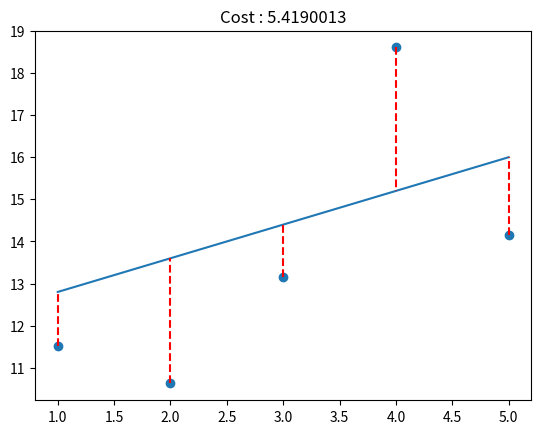

The script that saved this image: (Note: this script raises an exception after producing the figure.)
import matplotlib.pyplot as plt
import numpy as np

def predict(x, theta):
	res = np.zeros(x.shape)
	for i, nb in enumerate(x):
		res[i] = theta[0] + theta[1] * nb
	return res
"""Plot the data and prediction line from three non-empty numpy.array. Args:
      x: has to be an numpy.array, a vector of shape m * 1.
      y: has to be an numpy.array, a vector of shape m * 1.
      theta: has to be an numpy.array, a vector of shape 2 * 1.
    Returns:
        Nothing.
    Raises:
      This function should not raise any Exception.
"""

def plot_with_loss(x, y, theta):
	fig = plt.figure()
	ax = plt.axes()
	x_min = x[0]
	x_max = x[len(x) - 1]
	y_min = x[0] * theta[1] + theta[0]
	y_max = x[len(x) -1] * theta[1] + theta[0]
	plt.plot([x_min, x_max], [y_min, y_max])
	y_hat = predict(x, theta)
	for i, val in enumerate(x):
		plt.plot([val, val], [y[i], y_hat[i]], "r--",)
	plt.scatter(x, y)
	coef = 1.0 / len(x)
	dot_prod = np.dot((y_hat - y), (y_hat - y))
	res = coef * dot_prod
	res = round(res, 7)
	title = plt.title('Cost : ' + str(res))
	plt.getp(title)
	plt.show()

x = np.arange(1,6)
y = np.array([11.52434424, 10.62589482, 13.14755699, 18.60682298, 14.14329568])
# Example 1:
theta3 = np.array([12, 0.8])
plot_with_loss(x, y, theta3)
print(res)